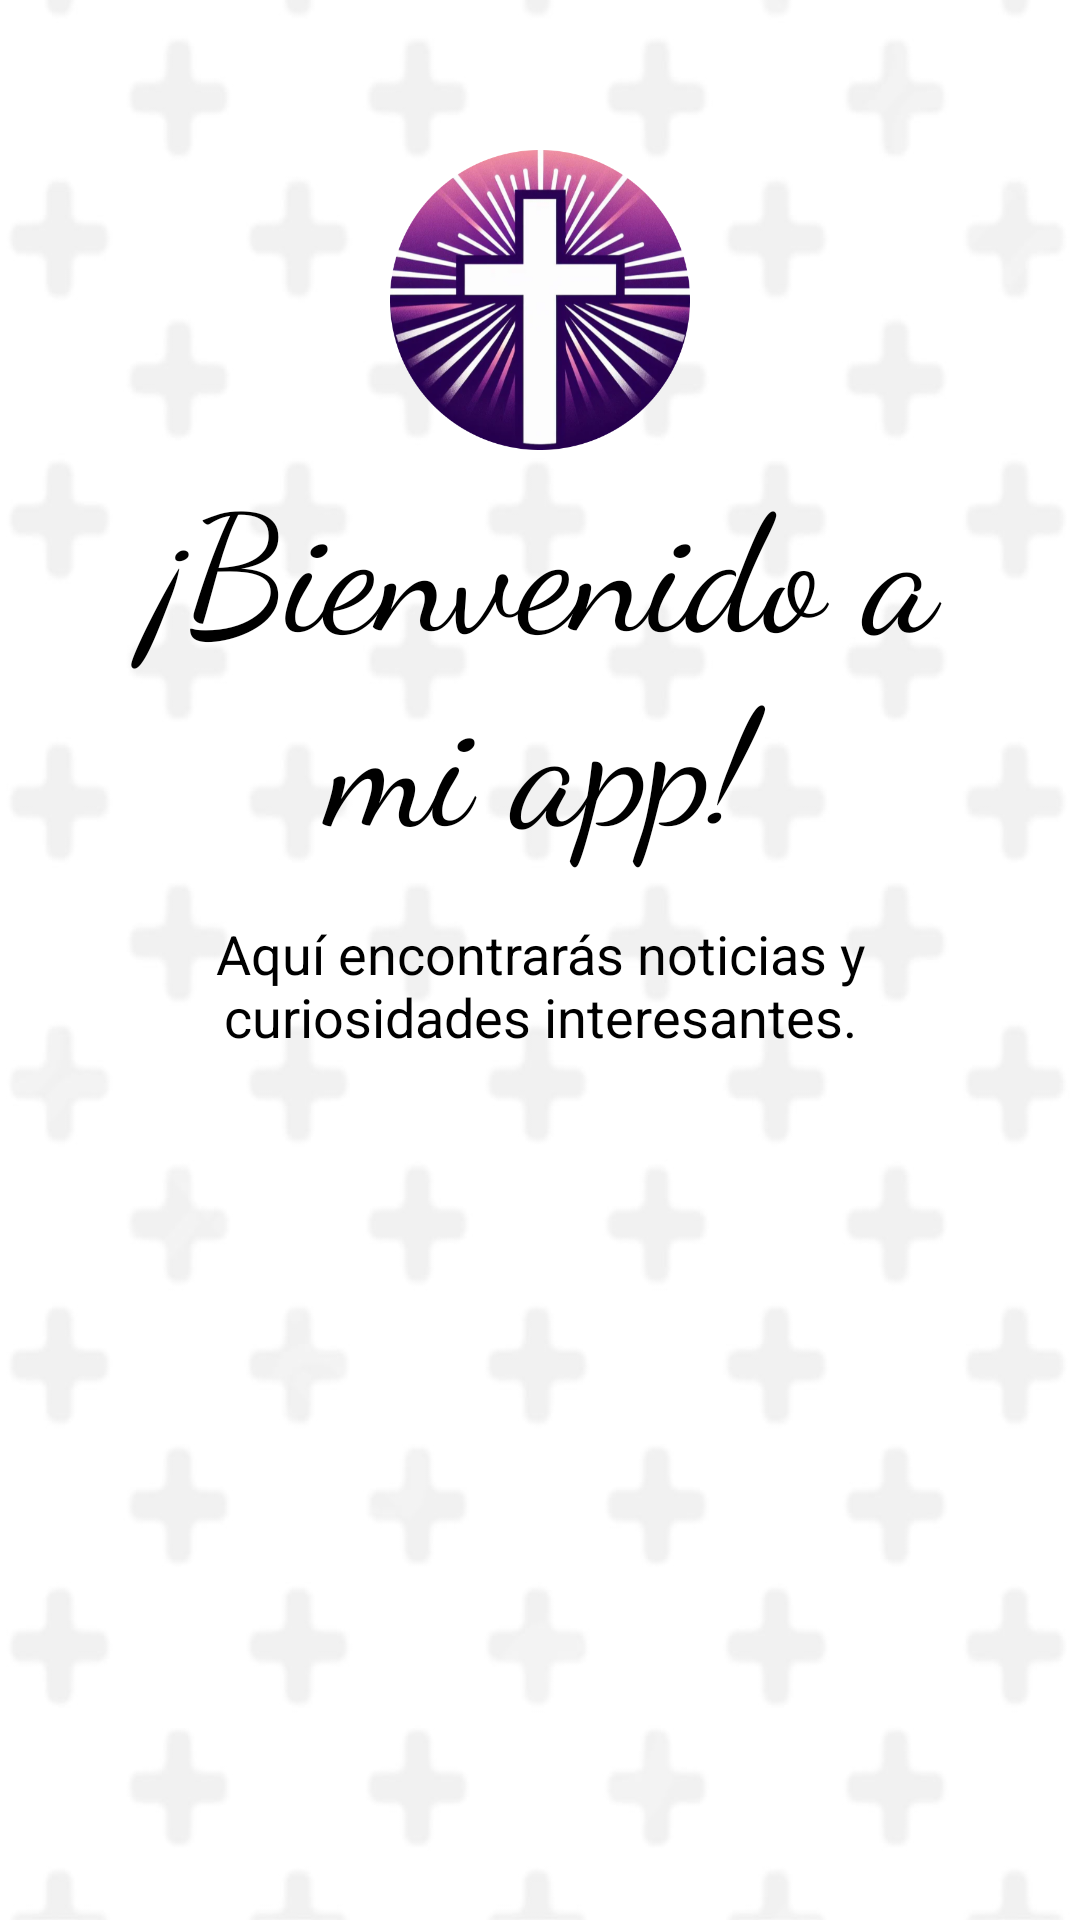

Here is an Android app screen rendered from its layout file. Give the layout XML and the strings, colors and styles it references.
<!-- AndroidManifest.xml: application theme Theme.NavigationComponetExample -->
<!-- res/layout/fragment_home.xml -->
<?xml version="1.0" encoding="utf-8"?>
<RelativeLayout xmlns:android="http://schemas.android.com/apk/res/android"
    android:layout_width="match_parent"
    android:layout_height="match_parent"
    android:id="@+id/gradientBackground"
    android:background="@drawable/fondogeneral"
    android:paddingTop="50dp"
    android:paddingStart="26dp"
    android:paddingEnd="26dp">

    
    <ImageView
        android:id="@+id/logoImageView"
        android:layout_width="100dp"
        android:layout_height="100dp"
        android:src="@drawable/logologin"
        android:layout_centerHorizontal="true" />

    
    <TextView
        android:id="@+id/bienvenidoTextView"
        android:layout_width="wrap_content"
        android:layout_height="wrap_content"
        android:layout_below="@id/logoImageView"
        android:layout_centerHorizontal="true"
        android:layout_centerVertical="true"
        android:text="¡Bienvenido a mi app!"
        android:textColor="@android:color/black"
        android:textSize="54sp"
        android:fontFamily="cursive"
        android:gravity="center"/>

    
    <TextView
        android:layout_width="wrap_content"
        android:layout_height="wrap_content"
        android:layout_below="@id/bienvenidoTextView"
        android:layout_centerHorizontal="true"
        android:layout_centerVertical="true"
        android:layout_marginTop="16dp"
        android:text="Aquí encontrarás noticias y curiosidades interesantes."
        android:textColor="@android:color/black"
        android:textSize="18sp"
        android:gravity="center" />

</RelativeLayout>
<!-- resources referenced by this layout -->
<resources>
  <!-- drawable fondogeneral: jpg bitmap (drawable, 56579 bytes) -->
  <!-- drawable logologin: png bitmap (drawable, 299751 bytes) -->
  <style name="Theme.NavigationComponetExample" parent="Base.Theme.NavigationComponetExample" />
  <style name="Base.Theme.NavigationComponetExample" parent="Theme.Material3.DayNight.NoActionBar">
          
          
      </style>
</resources>
